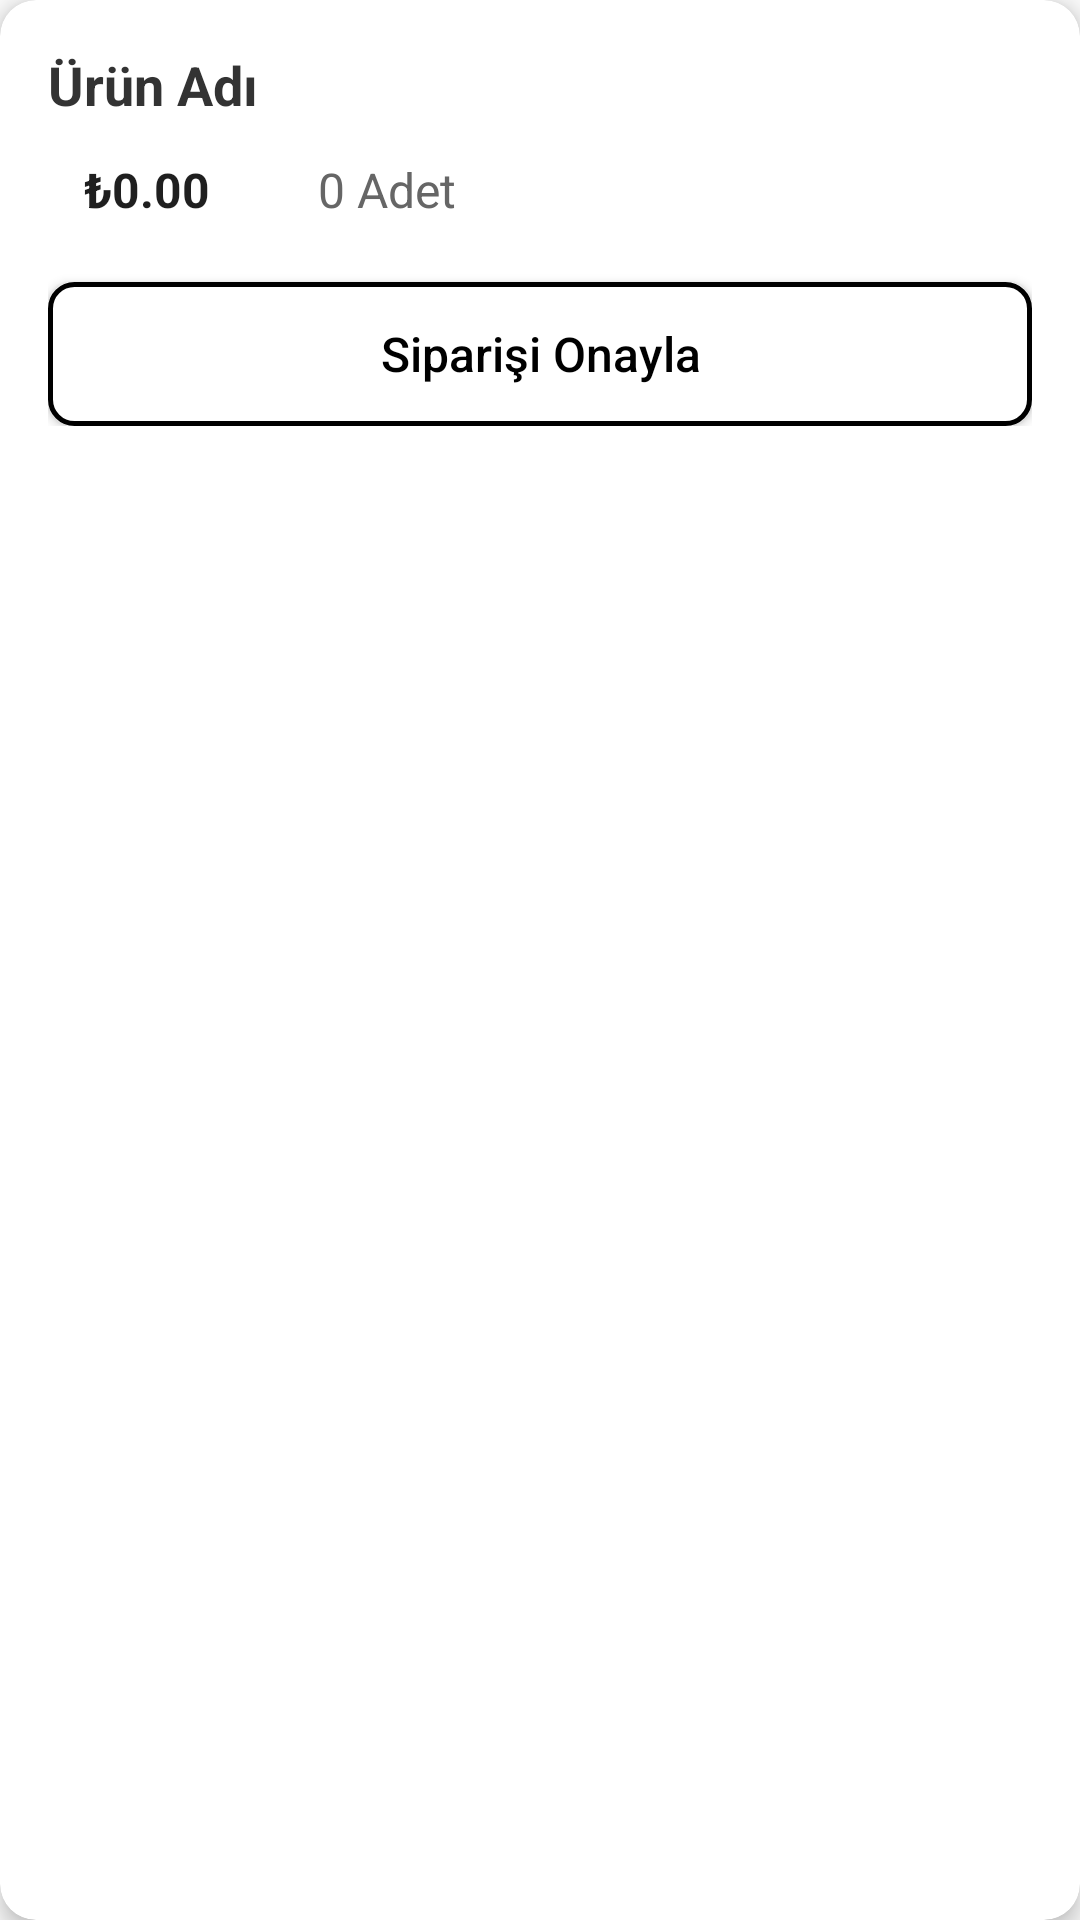

Here is an Android app screen rendered from its layout file. Give the layout XML and the strings, colors and styles it references.
<!-- AndroidManifest.xml: application theme Theme.EvaHome -->
<!-- res/layout/rv_siparis_item.xml -->
<?xml version="1.0" encoding="utf-8"?>
<androidx.cardview.widget.CardView xmlns:android="http://schemas.android.com/apk/res/android"
    xmlns:app="http://schemas.android.com/apk/res-auto"
    android:layout_width="match_parent"
    android:layout_height="wrap_content"
    android:layout_marginHorizontal="12dp"
    android:layout_marginVertical="6dp"
    app:cardCornerRadius="12dp"
    app:cardElevation="4dp">

    <LinearLayout
        android:layout_width="match_parent"
        android:layout_height="wrap_content"
        android:orientation="vertical"
        android:padding="16dp">

        
        <TextView
            android:id="@+id/txtUrunAdi"
            android:layout_width="match_parent"
            android:layout_height="wrap_content"
            android:text="Ürün Adı"
            android:textColor="#333333"
            android:textSize="18sp"
            android:textStyle="bold" />

        
        <LinearLayout
            android:layout_width="match_parent"
            android:layout_height="wrap_content"
            android:layout_marginTop="8dp"
            android:orientation="horizontal">

            
            <TextView
                android:id="@+id/txtUrunFiyati"
                android:layout_width="wrap_content"
                android:layout_height="wrap_content"
                android:background="@drawable/price_background"
                android:paddingHorizontal="12dp"
                android:paddingVertical="4dp"
                android:text="₺0.00"
                android:textColor="#1F1F1F"
                android:textSize="16sp"
                android:textStyle="bold" />

            
            <TextView
                android:id="@+id/txtAdet"
                android:layout_width="wrap_content"
                android:layout_height="wrap_content"
                android:layout_marginStart="12dp"
                android:background="@drawable/quantity_background"
                android:paddingHorizontal="12dp"
                android:paddingVertical="4dp"
                android:text="0 Adet"
                android:textColor="#666666"
                android:textSize="16sp" />
        </LinearLayout>

        
        <Button
            android:id="@+id/onaylaButon"
            android:layout_width="match_parent"
            android:layout_height="wrap_content"
            android:layout_marginTop="16dp"
            android:background="@drawable/button_background"
            android:padding="12dp"
            android:text="Siparişi Onayla"
            android:textAllCaps="false"
            android:textColor="#000000"
            android:textSize="16sp" />

    </LinearLayout>
</androidx.cardview.widget.CardView>
<!-- resources referenced by this layout -->
<resources>
  <!-- drawable button_background (drawable) -->
  <?xml version="1.0" encoding="utf-8"?>
  <shape xmlns:android="http://schemas.android.com/apk/res/android">
      <solid android:color="#FFFFFF" />
      <corners android:radius="8dp" />
      <stroke
          android:width="1.5dp"
          android:color="#000000" /> 
  </shape>
  <style name="Theme.EvaHome" parent="Base.Theme.EvaHome" />
  <style name="Base.Theme.EvaHome" parent="Theme.AppCompat.Light.NoActionBar">
          
  
      </style>
</resources>
